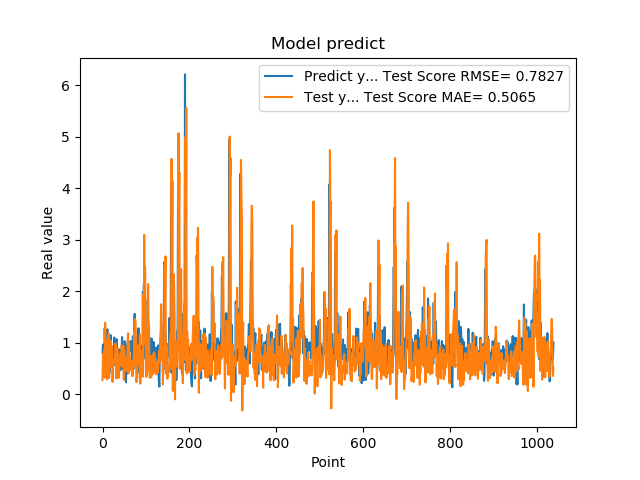

The file beside this chart, header and first rows:
7.976629734039306641e-01, 2.737134005230566491e-01
9.608020186424257592e-01, 7.461243091305105324e-01
3.470349907875061035e-01, 7.967009732929219989e-01
9.546210169792177513e-01, 4.419356640775644052e-01
5.251880288124084473e-01, 8.635680042193079053e-01
1.275226235389709695e+00, 3.238063789376634527e-01
8.723750114440917969e-01, 1.386392894348210669e+00
7.321749925613403320e-01, 8.562441313342097349e-01
7.640249729156494141e-01, 1.052333008811153992e+00
4.752210080623626154e-01, 5.759282691022663547e-01
7.414129972457885742e-01, 2.864553647692664184e-01
1.258002042770385520e+00, 5.843369425192975752e-01
7.274609804153442383e-01, 8.659288874541521963e-01
7.892770171165466309e-01, 8.839667319196364836e-01
6.914690136909484863e-01, 1.177605559847758165e+00
7.093830108642578125e-01, 3.092128031992255055e-01
1.014547944068908691e+00, 4.410570242968108734e-01
4.182830154895783026e-01, 6.437785104717049789e-01
1.002280950546264648e+00, 5.406543287683779342e-01
1.143296003341674805e+00, 1.037375515773227175e+00
6.746559739112854004e-01, 6.178067229549940587e-01
6.009536385536193848e-01, 9.241339385347502322e-01
6.538079977035522461e-01, 9.282536175220470476e-01
7.814120054244995117e-01, 2.384054607628715017e-01
8.469259738922119141e-01, 4.649603885845441376e-01
6.482390165328979492e-01, 6.798537805361049013e-01
5.623700022697448730e-01, 6.689789711444628084e-01
1.099647998809814453e+00, 5.985861260011500207e-01
9.541710019111632191e-01, 6.983259716222852687e-01
6.694499850273132324e-01, 6.625649318020908618e-01
6.464660167694091797e-01, 9.853854911009342077e-01
8.223180174827575684e-01, 6.191248798976937140e-01
8.300920128822326660e-01, 3.039032905844215593e-01
1.067314028739929199e+00, 4.830727556796951538e-01
6.827279925346374512e-01, 8.886325602033363635e-01
6.464239954948425293e-01, 6.015408192847740976e-01
6.881093978881835938e-01, 6.386115518077677411e-01
6.500350236892700195e-01, 3.166821576786836290e-01
8.693690299987792969e-01, 4.272462165369813047e-01
4.518609941005706787e-01, 6.777058852978335990e-01
4.952389895915984552e-01, 5.795242071579198573e-01
6.850870251655578613e-01, 7.854625186432402373e-01
8.653740286827087402e-01, 5.480339772320943492e-01
7.400469779968261719e-01, 7.557374598627119022e-01
8.204330205917358398e-01, 9.464788634327260253e-01
1.108605027198791504e+00, 8.550397666796577534e-01
4.751499891281127930e-01, 7.137619819959150069e-01
9.457899928092955433e-01, 5.321891395417667203e-01
7.877500057220458984e-01, 9.404979203718547565e-01
9.367713332176208496e-01, 2.773508866903431902e-01
6.470239758491516113e-01, 8.623136344382361651e-01
1.029777050018310325e+00, 6.322148830335344583e-01
9.328820109367371716e-01, 6.913263097035023952e-01
7.528370022773742676e-01, 4.522561988664371424e-01
2.307340055704117099e-01, 6.984997745043233230e-01
8.772729635238647461e-01, 5.958733733782419772e-01
7.876309752464294434e-01, 6.488051953170893560e-01
3.992269933223724365e-01, 4.538883445709012143e-01
9.923512339591979980e-01, 1.072576963726687760e+00
7.200859785079956055e-01, 1.181298494557568857e+00
7.269890308380126953e-01, 4.038456361455387555e-01
... 979 more rows
